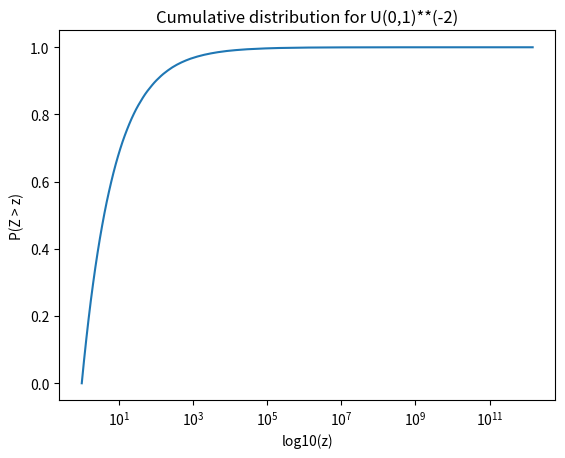

Write the Python code that produced this figure.
import numpy as np
import matplotlib.pyplot as plt

z = np.random.uniform(0.0, 1.0, 1000000)**(-3+1)
bins = np.logspace(0, np.log10(z.max()), 200)
cumulative = np.zeros(len(bins))

for i in range(len(bins)):
    cumulative[i] = np.sum(z < bins[i])
cumulative /= len(z)

plt.plot(bins, cumulative)
plt.xscale('log')
plt.xlabel("log10(z)")
plt.ylabel("P(Z > z)")
plt.title("Cumulative distribution for U(0,1)**(-2)")
plt.savefig("log_cumulative.png")
